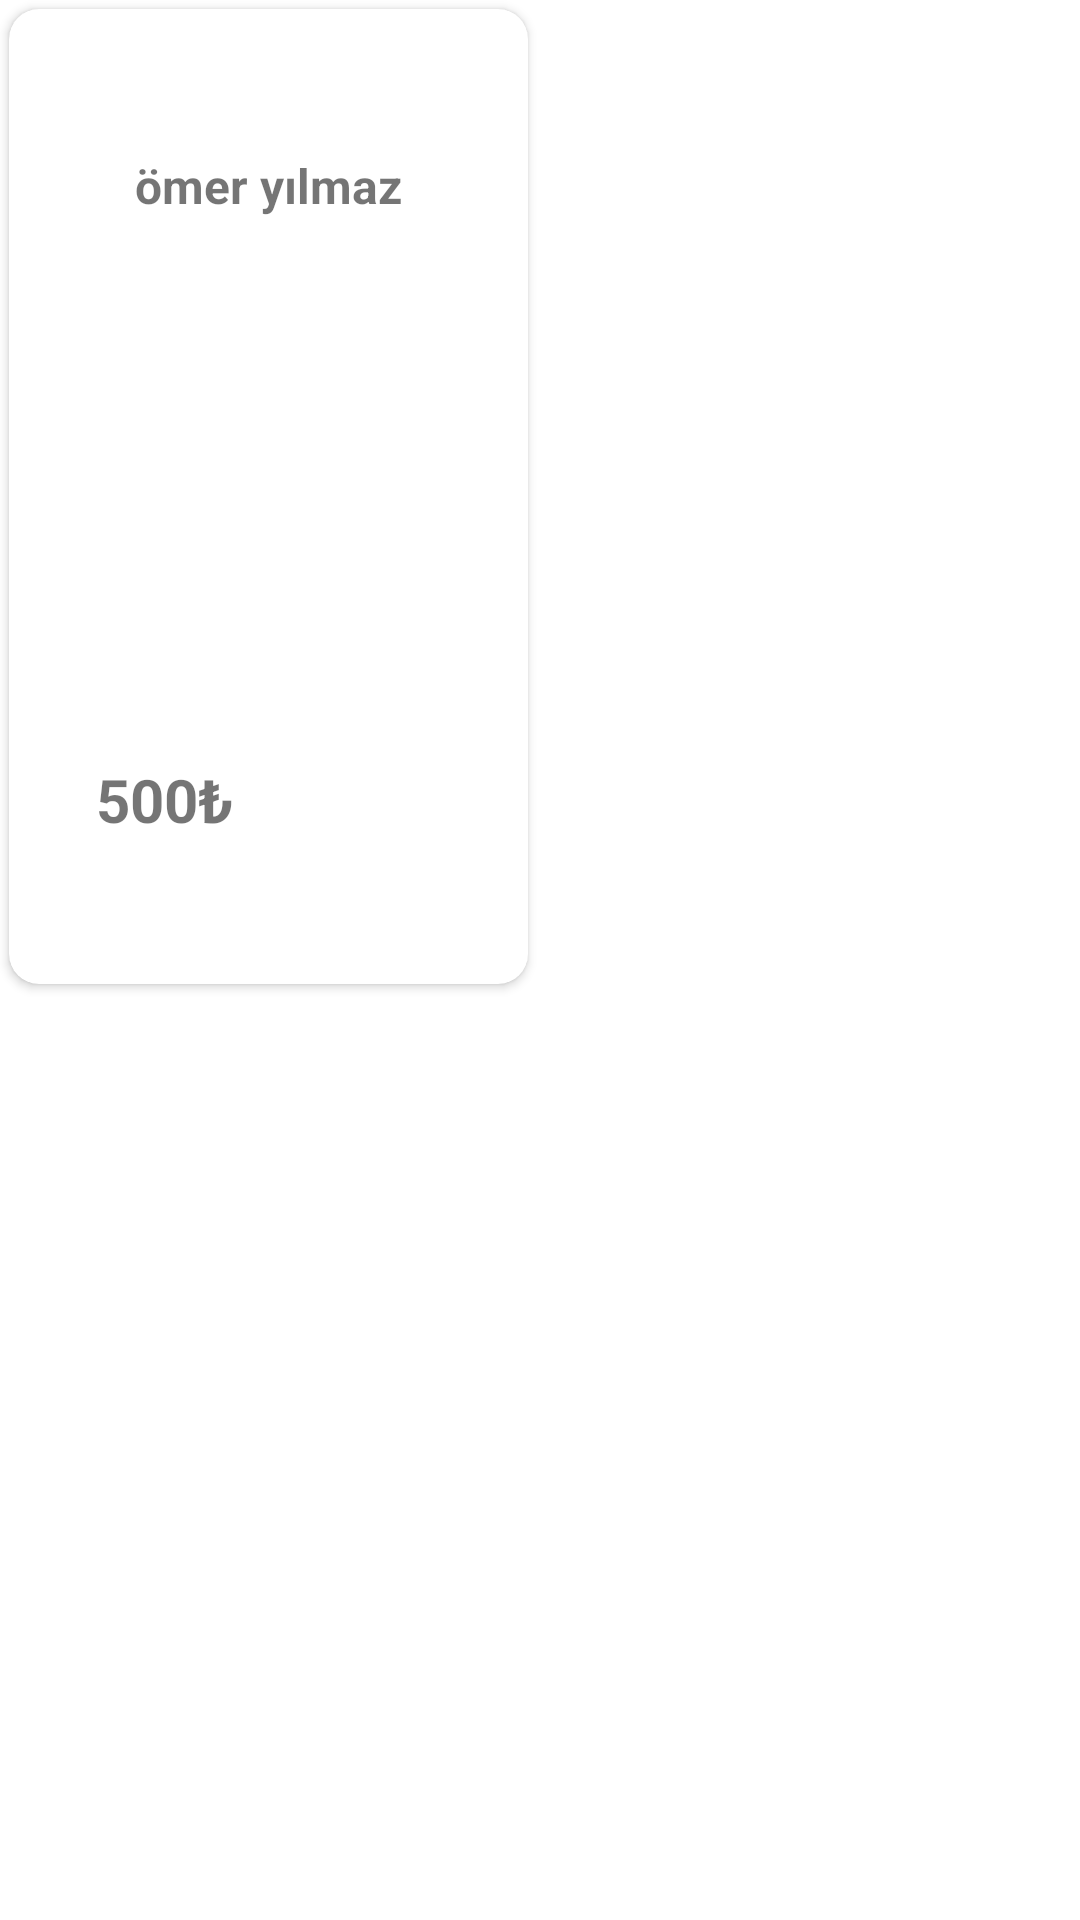

Android layout source for this screen:
<!-- AndroidManifest.xml: application theme Theme.KiyafetKiralama -->
<!-- res/layout/urunler.xml -->
<?xml version="1.0" encoding="utf-8"?>
<LinearLayout xmlns:android="http://schemas.android.com/apk/res/android"
    xmlns:app="http://schemas.android.com/apk/res-auto"
    xmlns:tools="http://schemas.android.com/tools"
    android:layout_width="wrap_content"
    android:layout_height="wrap_content"
    android:orientation="vertical">
    <androidx.cardview.widget.CardView
        android:id="@+id/tiklananUrun"
        android:layout_width="173dp"
        android:layout_height="325dp"
        android:layout_margin="3dp"
        app:cardCornerRadius="10dp"
        >
        <androidx.constraintlayout.widget.ConstraintLayout
            android:layout_width="match_parent"
            android:layout_height="match_parent">

            <TextView
                android:id="@+id/txtFiyat"
                android:layout_width="wrap_content"
                android:layout_height="wrap_content"
                android:layout_marginBottom="48dp"
                android:text="500₺"
                android:textSize="20sp"
                android:textStyle="bold"
                app:layout_constraintBottom_toBottomOf="parent"
                app:layout_constraintEnd_toEndOf="parent"
                app:layout_constraintHorizontal_bias="0.228"
                app:layout_constraintStart_toStartOf="parent"
                tools:ignore="MissingConstraints"
                />
            <ImageView
                android:id="@+id/UrunResim"
                android:layout_width="142dp"
                android:layout_height="182dp"
                android:layout_marginStart="12dp"
                android:layout_marginTop="68dp"
                app:layout_constraintEnd_toEndOf="parent"
                app:layout_constraintHorizontal_bias="0.5"
                app:layout_constraintStart_toStartOf="parent"
                app:layout_constraintTop_toTopOf="parent"
                tools:srcCompat="@tools:sample/avatars" />

            <TextView
                android:id="@+id/txtUrunBaslik"
                android:layout_width="wrap_content"
                android:layout_height="wrap_content"
                android:layout_marginTop="48dp"
                android:text="ömer yılmaz"
                app:layout_constraintEnd_toEndOf="parent"
                app:layout_constraintHorizontal_bias="0.5"
                app:layout_constraintStart_toStartOf="parent"
                app:layout_constraintTop_toTopOf="parent"
                android:textSize="16sp"
                android:textStyle="bold"/>

        </androidx.constraintlayout.widget.ConstraintLayout>

    </androidx.cardview.widget.CardView>
</LinearLayout>
<!-- resources referenced by this layout -->
<resources>
  <style name="Theme.KiyafetKiralama" parent="Theme.MaterialComponents.DayNight.DarkActionBar">
          
          <item name="colorPrimary">@color/purple_500</item>
          <item name="colorPrimaryVariant">@color/purple_700</item>
          <item name="colorOnPrimary">@color/white</item>
          
          <item name="colorSecondary">@color/teal_200</item>
          <item name="colorSecondaryVariant">@color/teal_700</item>
          <item name="colorOnSecondary">@color/black</item>
          
          <item name="android:statusBarColor" tools:targetApi="l">?attr/colorPrimaryVariant</item>
          <item name="windowActionBar">false</item>
          <item name="windowNoTitle">true</item>
          
      </style>
  <color name="purple_500">#FF6200EE</color>
  <color name="purple_700">#FF3700B3</color>
  <color name="white">#FFFFFFFF</color>
  <color name="teal_200">#FF03DAC5</color>
  <color name="teal_700">#FF018786</color>
  <color name="black">#FF000000</color>
</resources>
